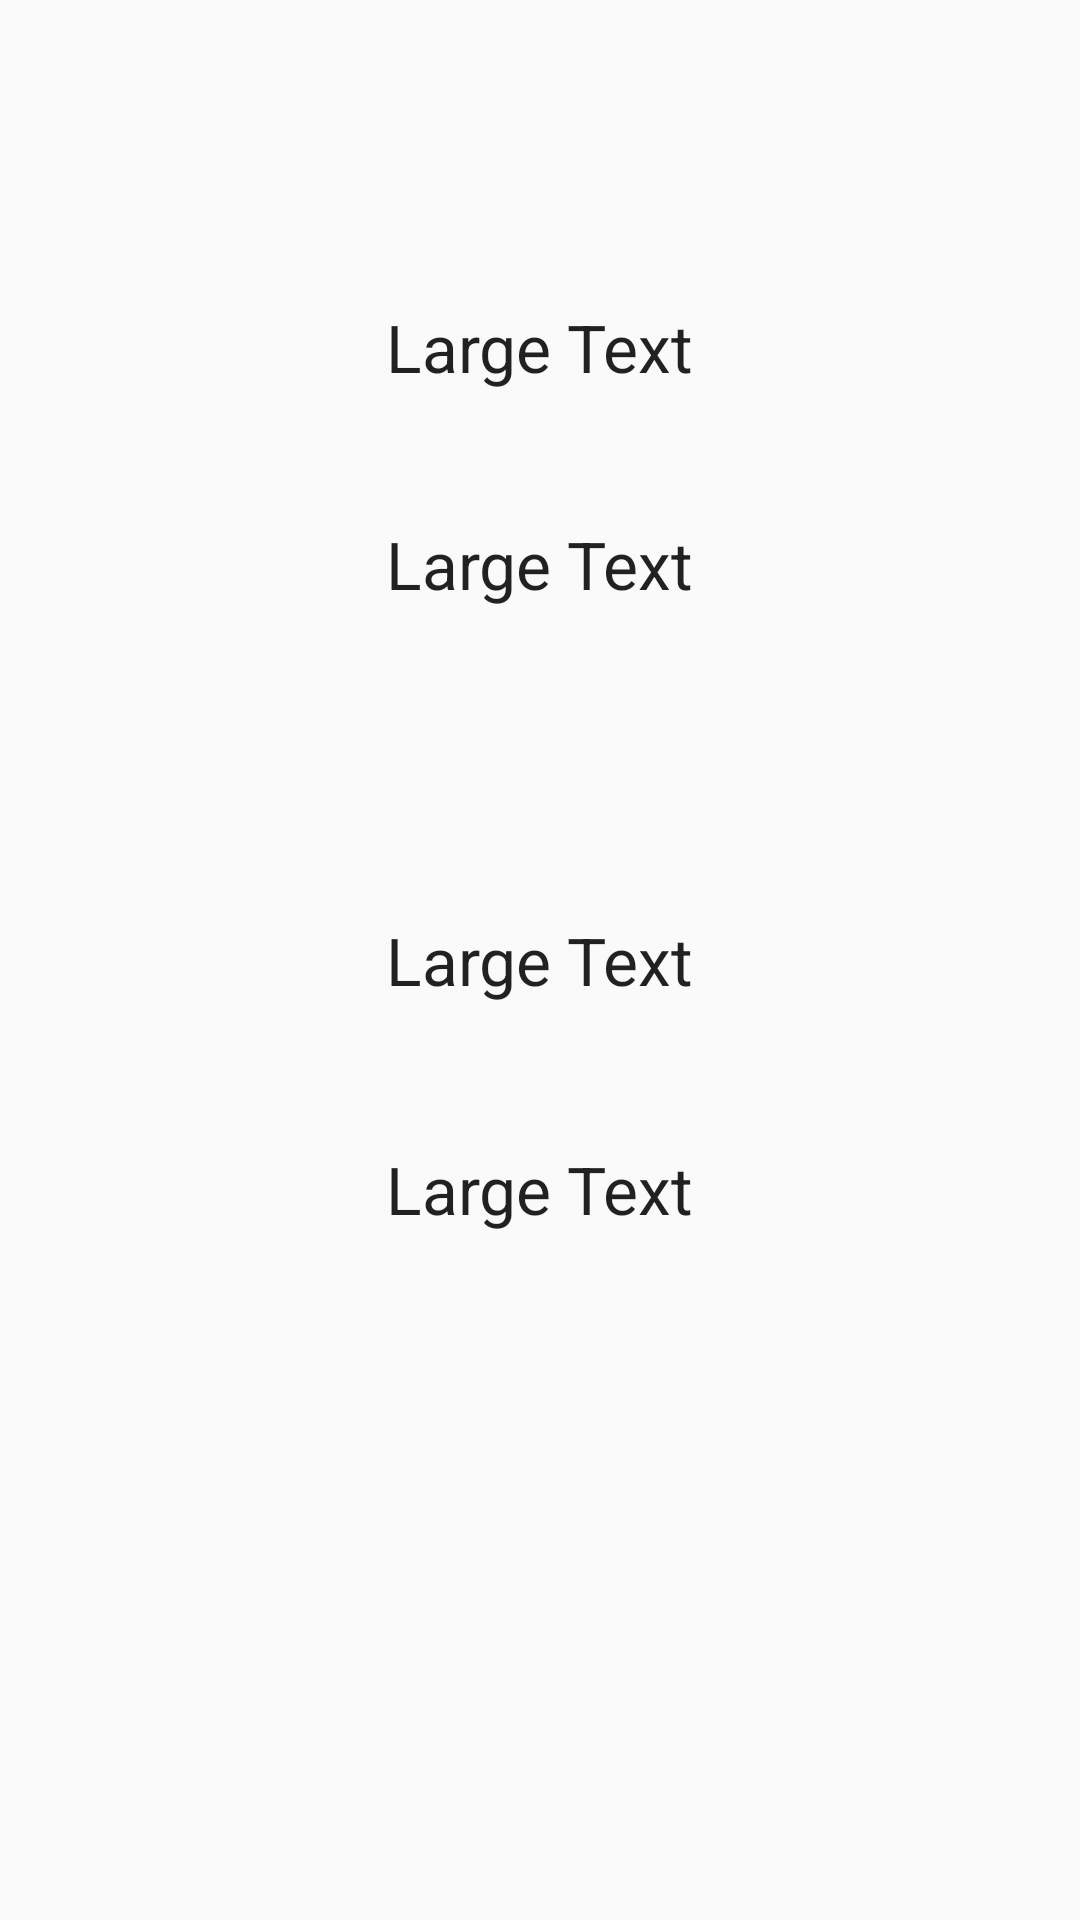

Reconstruct the res/layout file that produces this screen, plus the resources it refers to.
<!-- AndroidManifest.xml: application theme AppTheme -->
<!-- res/layout/activity_details.xml -->
<?xml version="1.0" encoding="utf-8"?>
<android.support.design.widget.CoordinatorLayout xmlns:android="http://schemas.android.com/apk/res/android"
    xmlns:tools="http://schemas.android.com/tools"
    android:layout_width="match_parent"
    android:layout_height="match_parent"
    android:fitsSystemWindows="true"
    tools:context="com.learn2crack.recyclerswipeview.MainActivity"
    android:id="@+id/my_child_toolbar">




<RelativeLayout xmlns:android="http://schemas.android.com/apk/res/android"
    xmlns:tools="http://schemas.android.com/tools"
    android:layout_width="match_parent"
    android:layout_height="match_parent"
    android:paddingBottom="@dimen/activity_vertical_margin"
    android:paddingLeft="@dimen/activity_horizontal_margin"
    android:paddingRight="@dimen/activity_horizontal_margin"
    android:paddingTop="@dimen/activity_vertical_margin"
    tools:context="com.reenexample.datepicker.DetailsActivity">



    <TextView
        android:layout_width="wrap_content"
        android:layout_height="wrap_content"
        android:textAppearance="?android:attr/textAppearanceLarge"
        android:text="Large Text"
        android:id="@+id/tvdate"
        android:layout_alignParentTop="true"
        android:layout_centerHorizontal="true"
        android:layout_marginTop="101dp" />

    <TextView
        android:layout_width="wrap_content"
        android:layout_height="wrap_content"
        android:textAppearance="?android:attr/textAppearanceLarge"
        android:text="Large Text"
        android:id="@+id/tvtime"
        android:layout_below="@+id/tvdate"
        android:layout_centerHorizontal="true"
        android:layout_marginTop="43dp" />

    <TextView
        android:layout_width="wrap_content"
        android:layout_height="wrap_content"
        android:textAppearance="?android:attr/textAppearanceLarge"
        android:text="Large Text"
        android:id="@+id/tvtitle"
        android:layout_centerVertical="true"
        android:layout_centerHorizontal="true" />

    <TextView
        android:layout_width="wrap_content"
        android:layout_height="wrap_content"
        android:textAppearance="?android:attr/textAppearanceLarge"
        android:text="Large Text"
        android:id="@+id/tvdetails"
        android:layout_below="@+id/tvtitle"
        android:layout_centerHorizontal="true"
        android:layout_marginTop="47dp" />
</RelativeLayout>
</android.support.design.widget.CoordinatorLayout>
<!-- resources referenced by this layout -->
<resources>
  <style name="AppTheme" parent="Theme.AppCompat.Light.DarkActionBar">
          
          <item name="colorPrimary">@color/colorPrimary</item>
          <item name="colorPrimaryDark">@color/colorPrimaryDark</item>
          <item name="colorAccent">@color/colorAccent</item>
          <item name="android:datePickerDialogTheme">@style/MyDatePickerDialogTheme</item>
          
  
      </style>
  <color name="colorPrimary">#3F51B5</color>
  <color name="colorPrimaryDark">#303F9F</color>
  <color name="colorAccent">#FF4081</color>
  <style name="MyDatePickerDialogTheme" parent="android:Theme.Material.Light.Dialog">
          <item name="android:colorAccent">@color/purple_header</item>
  
          
          
      </style>
  <color name="purple_header">#512DA8</color>
</resources>
